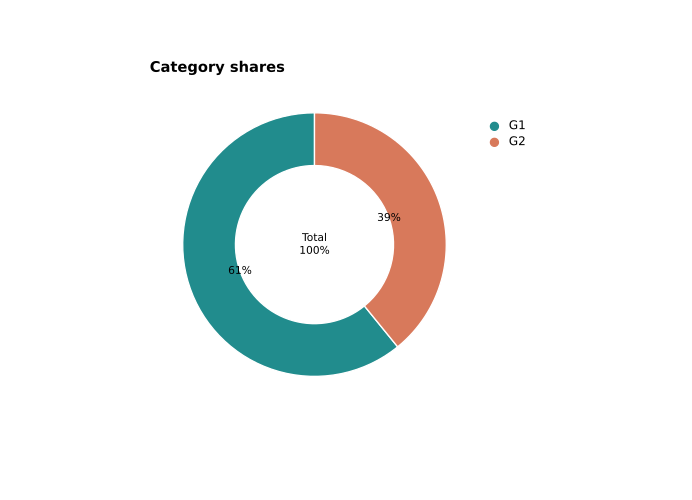

The table this chart was drawn from, first rows:
panel	record_type	group	value
F	share	G1	0.6087
F	share	G2	0.3913
